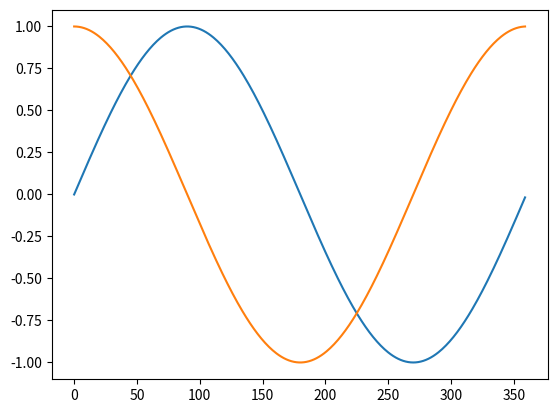

Write Python code to recreate this figure.
import matplotlib.pyplot as plt
import math
X = range(0, 360)       #x軸の値
S = [math.sin(math.radians(d)) for d in X]  #sinの値
C = [math.cos(math.radians(d)) for d in X]  #cosの値
plt.plot(X, S)      #sinのグラフを描く
plt.plot(X, C)      #cosのグラフを描く
plt.show()